Run: headless pygame with SDL's dummy video driver; simulated clock (each Clock.tick advances the game by its frame time, no real sleeping); random seed 0; keys injected as events and as key.get_pressed() state; mouse plan: one left click at the window centre at the start of phase 2, then a move to the lower-right quarter at the start of phase 3; restart key SPACE tapped at the start of phases 3 and 4.
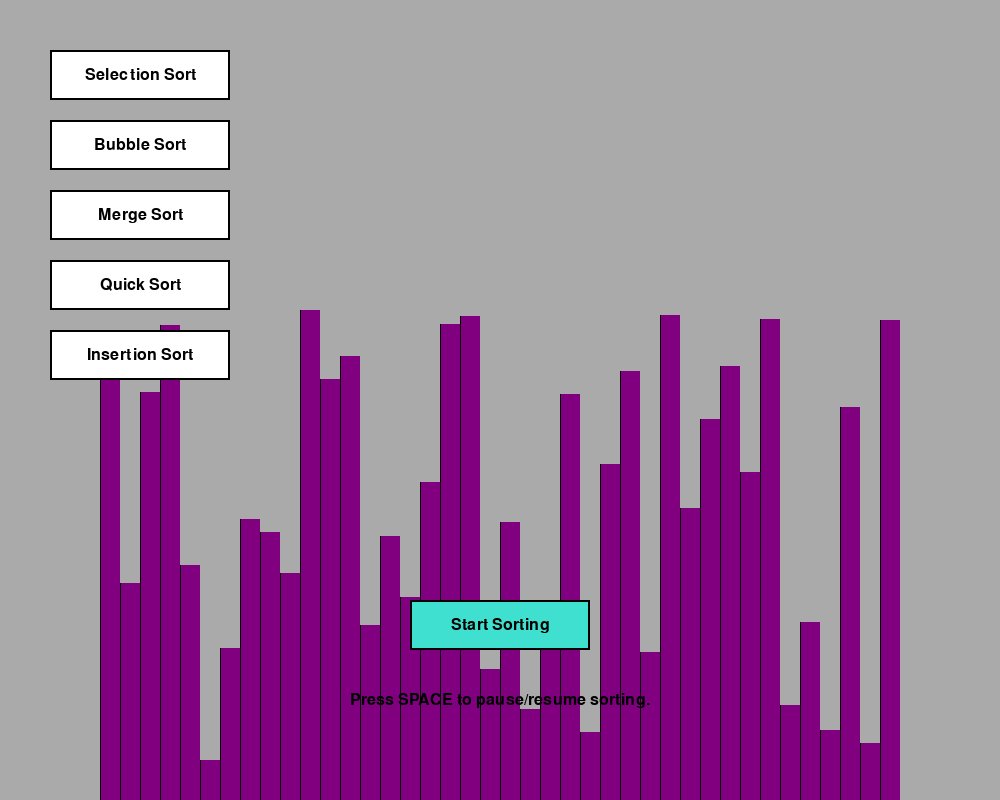
Frame 1 of 4 · flips 1–60 · no input
Frame 2 of 4 · flips 61–180 · clicked the window centre · tapped SPACE, RETURN · held RIGHT (→), D · screen unchanged from frame 1, image omitted
Frame 3 of 4 · flips 181–300 · moved the mouse to the lower-right quarter · tapped SPACE · held DOWN (↓), S · screen unchanged from frame 2, image omitted
Frame 4 of 4 · flips 301–420 · tapped SPACE · held LEFT (←), A, UP (↑), W · screen unchanged from frame 3, image omitted

The pygame program that drew these frames:

import pygame, random, sys

pygame.init()

WINDOW_WIDTH, WINDOW_HEIGHT = 1000, 800
WINDOW = pygame.display.set_mode((WINDOW_WIDTH, WINDOW_HEIGHT))
pygame.display.set_caption('Sorting Algorithm Visualization')
FONT = pygame.font.SysFont('Arial', 24)

GREEN = (0, 255, 0)
BLUE = (0, 0, 255)
BLACK = (0, 0, 0)
PURPLE = (128, 0, 128)
GREY = (170, 170, 170)
LIGHT_BLUE = (64, 224, 208)
WHITE = (255, 255, 255)
RED = (255, 0, 0)

RECT_WIDTH = 20
clock = pygame.time.Clock()
FPS = 10
selected_sort = None

sorting_algorithms = {
    'Selection Sort': 'selection_sort',
    'Bubble Sort': 'bubble_sort',
    'Merge Sort': 'merge_sort',
    'Quick Sort': 'quick_sort',
    'Insertion Sort': 'insertion_sort'
}

class Rectangle:
    def __init__(self, color, x, height):
        self.color = color
        self.x = x
        self.width = RECT_WIDTH
        self.height = height

    def set_color(self, color):
        self.color = color

class Button:
    def __init__(self, text, x, y, width, height, color, font_size=24):
        self.text = text
        self.rect = pygame.Rect(x, y, width, height)
        self.color = color
        self.font = pygame.font.SysFont('Arial', font_size)

    def draw(self, win):
        pygame.draw.rect(win, self.color, self.rect)
        pygame.draw.rect(win, BLACK, self.rect, 2)
        text_surf = self.font.render(self.text, True, BLACK)
        text_rect = text_surf.get_rect(center=self.rect.center)
        win.blit(text_surf, text_rect)

    def is_clicked(self, pos):
        return self.rect.collidepoint(pos)

def create_rectangles():
    num_rectangles = WINDOW_WIDTH // RECT_WIDTH - 5
    rectangles = []
    heights = []

    for i in range(5, num_rectangles):
        height = random.randint(20, 500)
        while height in heights:
            height = random.randint(20, 500)
        heights.append(height)
        rect = Rectangle(PURPLE, i * RECT_WIDTH, height)
        rectangles.append(rect)
    return rectangles

def draw_rectangles(rectangles):
    WINDOW.fill(GREY)
    for rect in rectangles:
        pygame.draw.rect(WINDOW, rect.color, (rect.x, WINDOW_HEIGHT - rect.height, rect.width, rect.height))
        pygame.draw.line(WINDOW, BLACK, (rect.x, WINDOW_HEIGHT), (rect.x, WINDOW_HEIGHT - rect.height))
    pygame.display.update()

def selection_sort(rectangles):
    num_rectangles = len(rectangles)
    for i in range(num_rectangles):
        min_index = i
        rectangles[min_index].set_color(LIGHT_BLUE)

        for j in range(i + 1, num_rectangles):
            rectangles[j].set_color(BLUE)
            draw_rectangles(rectangles)
            if rectangles[j].height < rectangles[min_index].height:
                rectangles[min_index].set_color(PURPLE)
                min_index = j
                rectangles[min_index].set_color(LIGHT_BLUE)
            draw_rectangles(rectangles)
            rectangles[j].set_color(PURPLE)

            yield
        rectangles[i].x, rectangles[min_index].x = rectangles[min_index].x, rectangles[i].x
        rectangles[i], rectangles[min_index] = rectangles[min_index], rectangles[i]
        rectangles[i].set_color(GREEN)
        draw_rectangles(rectangles)

def bubble_sort(rectangles):
    num_rectangles = len(rectangles)
    for i in range(num_rectangles):
        for j in range(num_rectangles - i - 1):
            rectangles[j].set_color(BLUE)
            rectangles[j + 1].set_color(BLUE)
            draw_rectangles(rectangles)

            if rectangles[j].height > rectangles[j + 1].height:
                rectangles[j].x, rectangles[j + 1].x = rectangles[j + 1].x, rectangles[j].x
                rectangles[j], rectangles[j + 1] = rectangles[j + 1], rectangles[j]
            draw_rectangles(rectangles)

            rectangles[j].set_color(PURPLE)
            rectangles[j + 1].set_color(PURPLE)

            yield
        rectangles[num_rectangles - i - 1].set_color(GREEN)
    draw_rectangles(rectangles)

def merge_sort(rectangles, start, end):
    if end - start > 1:
        mid = (start + end) // 2
        yield from merge_sort(rectangles, start, mid)
        yield from merge_sort(rectangles, mid, end)
        left = rectangles[start:mid]
        right = rectangles[mid:end]
        i = j = 0
        for k in range(start, end):
            draw_rectangles(rectangles)
            if i < len(left) and (j >= len(right) or left[i].height < right[j].height):
                rectangles[k] = left[i]
                i += 1
            else:
                rectangles[k] = right[j]
                j += 1
            yield

def quick_sort(rectangles, low, high):
    if low < high:
        pivot_index = yield from partition(rectangles, low, high)
        yield from quick_sort(rectangles, low, pivot_index)
        yield from quick_sort(rectangles, pivot_index + 1, high)

def partition(rectangles, low, high):
    pivot = rectangles[low].height
    left = low + 1
    right = high
    done = False
    while not done:
        while left <= right and rectangles[left].height <= pivot:
            left += 1
        while rectangles[right].height >= pivot and right >= left:
            right -= 1
        if right < left:
            done = True
        else:
            rectangles[left].x, rectangles[right].x = rectangles[right].x, rectangles[left].x
            rectangles[left], rectangles[right] = rectangles[right], rectangles[left]
        yield
    rectangles[low].x, rectangles[right].x = rectangles[right].x, rectangles[low].x
    rectangles[low], rectangles[right] = rectangles[right], rectangles[low]
    yield
    return right

def insertion_sort(rectangles):
    for i in range(1, len(rectangles)):
        key = rectangles[i]
        j = i - 1
        while j >= 0 and key.height < rectangles[j].height:
            rectangles[j + 1] = rectangles[j]
            j -= 1
            draw_rectangles(rectangles)
            yield
        rectangles[j + 1] = key
        draw_rectangles(rectangles)
        yield

def display_text(txt, x, y, size=24):
    font = pygame.font.SysFont('Arial', size)
    text = font.render(txt, True, BLACK)
    text_rect = text.get_rect(center=(x, y))
    WINDOW.blit(text, text_rect)

def create_buttons():
    button_width, button_height = 180, 50
    start_button = Button('Start Sorting', WINDOW_WIDTH // 2 - button_width // 2, 600, button_width, button_height, LIGHT_BLUE)
    buttons = [
        Button('Selection Sort', 50, 50, button_width, button_height, WHITE),
        Button('Bubble Sort', 50, 120, button_width, button_height, WHITE),
        Button('Merge Sort', 50, 190, button_width, button_height, WHITE),
        Button('Quick Sort', 50, 260, button_width, button_height, WHITE),
        Button('Insertion Sort', 50, 330, button_width, button_height, WHITE)
    ]
    return start_button, buttons

def main():
    rectangles = create_rectangles()
    sorting = False
    sorting_generator = None
    start_button, buttons = create_buttons()

    run = True
    while run:
        WINDOW.fill(GREY)
        draw_rectangles(rectangles)
        start_button.draw(WINDOW)
        for button in buttons:
            button.draw(WINDOW)
        display_text('Press SPACE to pause/resume sorting.', WINDOW_WIDTH // 2, 700, 24)

        # Event Handling
        for event in pygame.event.get():
            if event.type == pygame.QUIT:
                run = False

            if event.type == pygame.KEYDOWN:
                if event.key == pygame.K_SPACE and sorting_generator:
                    sorting = not sorting

            if event.type == pygame.MOUSEBUTTONDOWN:
                pos = pygame.mouse.get_pos()
                for i, button in enumerate(buttons):
                    if button.is_clicked(pos):
                        sort_function = list(sorting_algorithms.values())[i]
                        if sort_function == 'merge_sort':
                            sorting_generator = merge_sort(rectangles, 0, len(rectangles))
                        elif sort_function == 'quick_sort':
                            sorting_generator = quick_sort(rectangles, 0, len(rectangles) - 1)
                        else:
                            sorting_generator = globals()[sort_function](rectangles)

                        for b in buttons:
                            b.color = WHITE
                        button.color = RED

                if start_button.is_clicked(pos):
                    sorting = True

        if sorting and sorting_generator:
            try:
                next(sorting_generator)
            except StopIteration:
                sorting = False

        pygame.display.update()
        clock.tick(FPS)

    pygame.quit()
    sys.exit()

if __name__ == '__main__':
    main()
